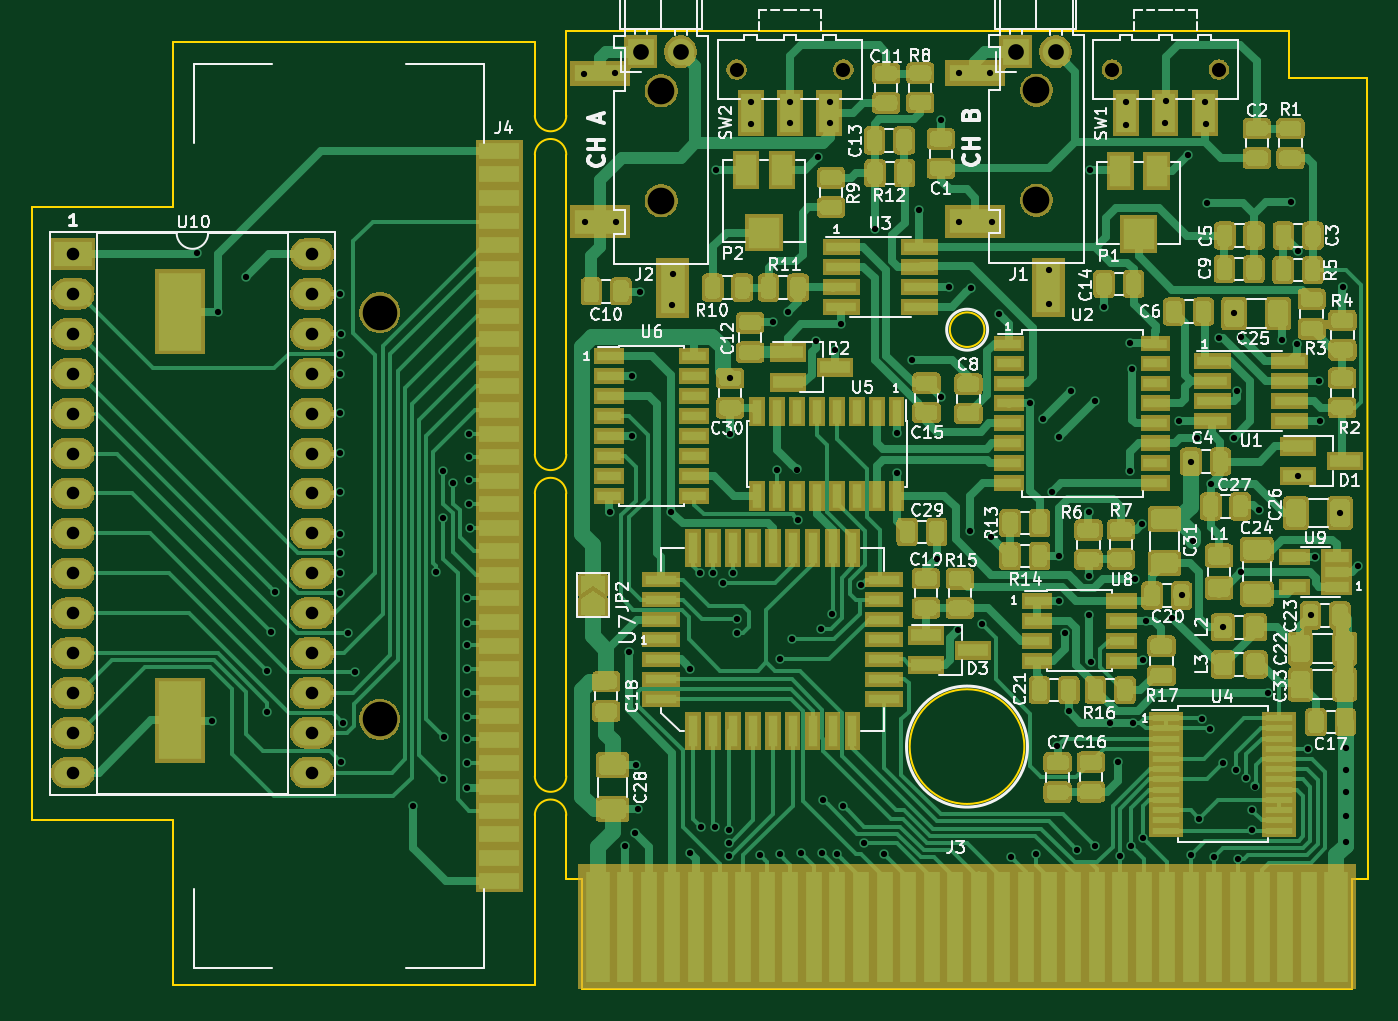
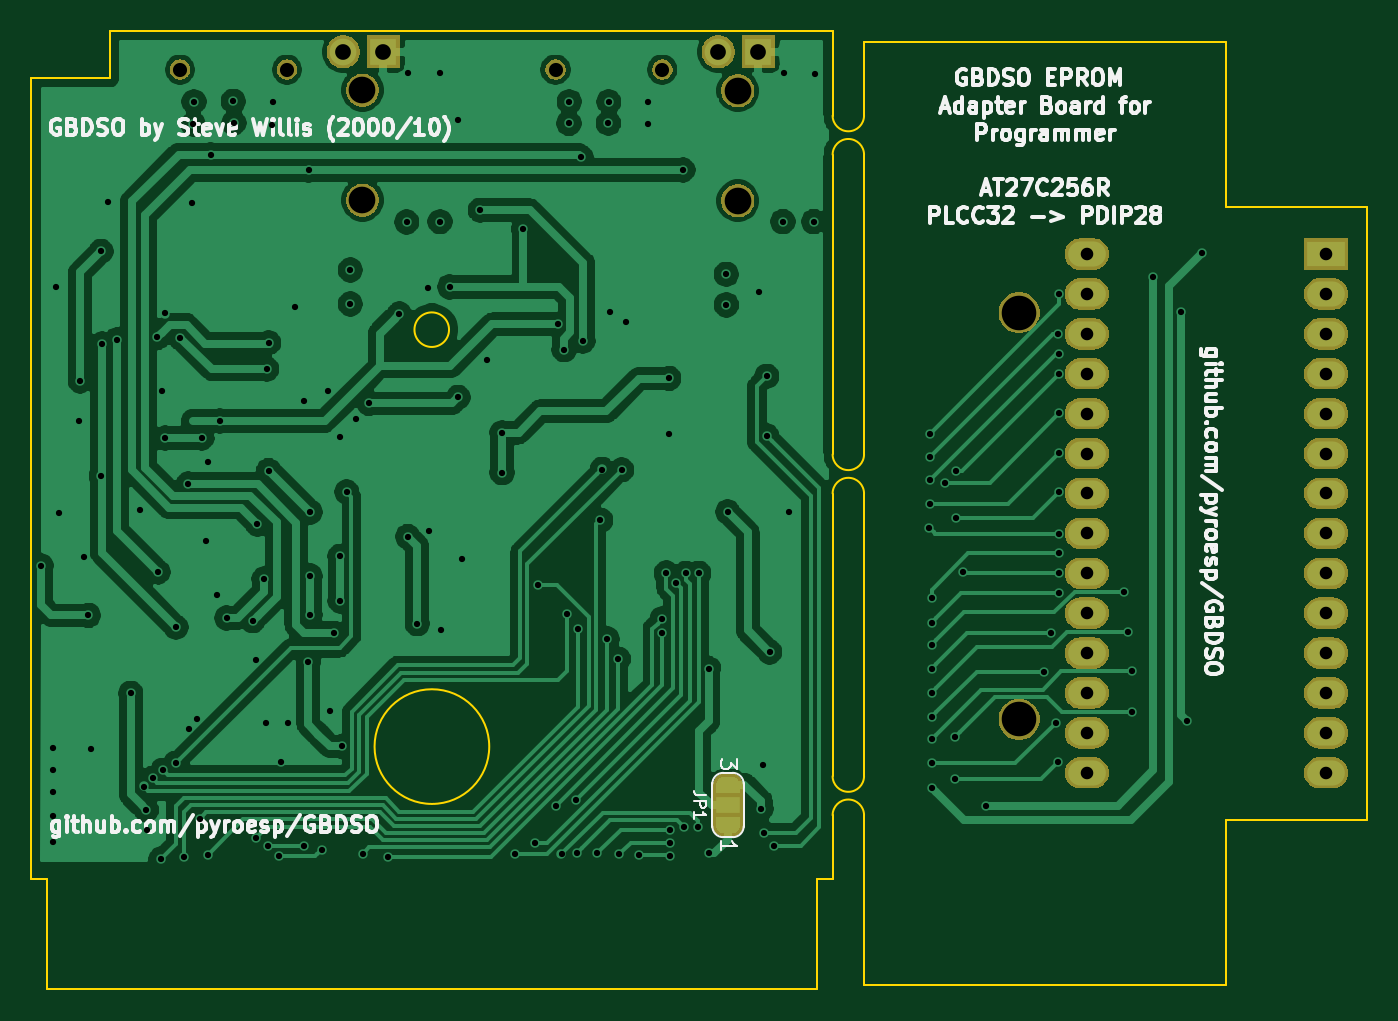
Circuit board: 8 layer files. Board 85.0 x 61.0 mm.
- bottom_copper: GBDSO-B_Cu.gbr (153569 bytes)
- bottom_mask: GBDSO-B_Mask.gbr (49720 bytes)
- bottom_silk: GBDSO-B_SilkS.gbr (45178 bytes)
- outline: GBDSO-Edge_Cuts.gbr (2662 bytes)
- top_copper: GBDSO-F_Cu.gbr (122269 bytes)
- top_mask: GBDSO-F_Mask.gbr (179634 bytes)
- top_silk: GBDSO-F_SilkS.gbr (85697 bytes)
- drill: GBDSO.drl (4525 bytes)

=== bottom_copper: GBDSO-B_Cu.gbr (153569 bytes, source omitted) ===
=== bottom_mask: GBDSO-B_Mask.gbr (49720 bytes, source omitted) ===
=== bottom_silk: GBDSO-B_SilkS.gbr (45178 bytes, source omitted) ===
=== outline: GBDSO-Edge_Cuts.gbr ===
G04 #@! TF.GenerationSoftware,KiCad,Pcbnew,(5.1.6)-1*
G04 #@! TF.CreationDate,2020-06-17T21:22:11+02:00*
G04 #@! TF.ProjectId,GBDSO,47424453-4f2e-46b6-9963-61645f706362,rev?*
G04 #@! TF.SameCoordinates,Original*
G04 #@! TF.FileFunction,Profile,NP*
%FSLAX46Y46*%
G04 Gerber Fmt 4.6, Leading zero omitted, Abs format (unit mm)*
G04 Created by KiCad (PCBNEW (5.1.6)-1) date 2020-06-17 21:22:11*
%MOMM*%
%LPD*%
G01*
G04 APERTURE LIST*
G04 #@! TA.AperFunction,Profile*
%ADD10C,0.100000*%
G04 #@! TD*
G04 #@! TA.AperFunction,Profile*
%ADD11C,0.150000*%
G04 #@! TD*
G04 APERTURE END LIST*
D10*
X165030409Y-88630000D02*
G75*
G03*
X165030409Y-88630000I-1100409J0D01*
G01*
D11*
X138409687Y-123628703D02*
X139409687Y-123628703D01*
X139409687Y-123628703D02*
X139409687Y-130628703D01*
X188420000Y-123630000D02*
X188420000Y-130630000D01*
X189420000Y-123630000D02*
X188420000Y-123630000D01*
X184410000Y-72630000D02*
X189410000Y-72630000D01*
X184410000Y-69630000D02*
X184410000Y-72630000D01*
X136410000Y-119540000D02*
X136410000Y-130330000D01*
X138410000Y-77490000D02*
X138410000Y-96570000D01*
X136410000Y-109900000D02*
X136410000Y-117050000D01*
X138410000Y-99060000D02*
X138410000Y-109900000D01*
X138410000Y-109900000D02*
X138410000Y-117050000D01*
X136410000Y-99060000D02*
X136410000Y-109900000D01*
X136410000Y-77490000D02*
X136410000Y-96570000D01*
X138410000Y-119540000D02*
X138410000Y-123630000D01*
X136410000Y-77490000D02*
G75*
G02*
X138410000Y-77490000I1000000J0D01*
G01*
X138410000Y-75000000D02*
G75*
G02*
X136410000Y-75000000I-1000000J0D01*
G01*
X136410000Y-99060000D02*
G75*
G02*
X138410000Y-99060000I1000000J0D01*
G01*
X138410000Y-96570000D02*
G75*
G02*
X136410000Y-96570000I-1000000J0D01*
G01*
X138410000Y-117050000D02*
G75*
G02*
X136410000Y-117050000I-1000000J0D01*
G01*
X136410000Y-119540000D02*
G75*
G02*
X138410000Y-119540000I1000000J0D01*
G01*
X104370000Y-80820000D02*
X104380000Y-119820000D01*
X104380000Y-119820000D02*
X113390000Y-119820000D01*
X113390000Y-119820000D02*
X113390000Y-130330000D01*
X113390000Y-130330000D02*
X136410000Y-130330000D01*
X136410000Y-70310000D02*
X136410000Y-75000000D01*
X113370000Y-70310000D02*
X136410000Y-70310000D01*
X113370000Y-80820000D02*
X113370000Y-70310000D01*
X104370000Y-80820000D02*
X113370000Y-80820000D01*
D10*
X167570000Y-115170000D02*
G75*
G03*
X167570000Y-115170000I-3650000J0D01*
G01*
D11*
X189420000Y-123630000D02*
X189410000Y-72630000D01*
X188420000Y-130630000D02*
X139410000Y-130630000D01*
X138410000Y-69630000D02*
X138410000Y-75000000D01*
X138410000Y-69630000D02*
X184410000Y-69630000D01*
M02*

=== top_copper: GBDSO-F_Cu.gbr (122269 bytes, source omitted) ===
=== top_mask: GBDSO-F_Mask.gbr (179634 bytes, source omitted) ===
=== top_silk: GBDSO-F_SilkS.gbr (85697 bytes, source omitted) ===
=== drill: GBDSO.drl ===
M48
; DRILL file {KiCad (5.1.6)-1} date 06/17/20 21:22:09
; FORMAT={-:-/ absolute / inch / decimal}
; #@! TF.CreationDate,2020-06-17T21:22:09+02:00
; #@! TF.GenerationSoftware,Kicad,Pcbnew,(5.1.6)-1
FMAT,2
INCH
T1C0.0157
T2C0.0315
T3C0.0394
T4C0.0354
T5C0.0669
T6C0.0866
%
G90
G05
T1
X4.5236Y-3.2972
X4.561Y-4.4701
X4.5756Y-3.4449
X4.6461Y-3.3576
X4.698Y-4.345
X4.6996Y-4.4478
X4.7087Y-4.2482
X4.7185Y-4.1458
X4.8811Y-3.3996
X4.8821Y-3.6002
X4.8821Y-3.6994
X4.8821Y-3.799
X4.8821Y-3.8962
X4.8821Y-4.0005
X4.8821Y-4.049
X4.8821Y-4.0998
X4.8821Y-4.1494
X4.8822Y-3.5497
X4.8839Y-3.5
X4.8839Y-4.572
X4.8902Y-4.4752
X4.9012Y-4.2505
X4.9195Y-4.3466
X5.0656Y-4.6822
X5.1226Y-4.0978
X5.1404Y-3.9614
X5.1407Y-3.8425
X5.1413Y-4.6161
X5.1421Y-4.5102
X5.1665Y-3.8728
X5.2014Y-4.1628
X5.2014Y-4.2238
X5.2014Y-4.2797
X5.2014Y-4.3399
X5.2014Y-4.399
X5.2014Y-4.4596
X5.2014Y-4.5159
X5.2014Y-4.5765
X5.2014Y-4.6372
X5.2047Y-3.8651
X5.2055Y-3.7504
X5.2057Y-3.9257
X5.2063Y-3.8087
X5.2073Y-3.9854
X5.4925Y-2.8476
X5.4965Y-3.2185
X5.5579Y-3.9465
X5.5717Y-2.8465
X5.574Y-3.2185
X5.5969Y-4.7831
X5.607Y-4.297
X5.6138Y-3.7555
X5.6142Y-3.6063
X5.6217Y-4.7512
X5.6236Y-4.5803
X5.6287Y-4.6902
X5.6335Y-3.3945
X5.712Y-3.946
X5.7154Y-3.4272
X5.7157Y-3.3504
X5.7602Y-4.3386
X5.7602Y-4.802
X5.785Y-4.1
X5.7878Y-4.737
X5.817Y-4.1
X5.8217Y-4.737
X5.824Y-3.089
X5.8414Y-4.124
X5.8567Y-4.743
X5.857Y-4.775
X5.857Y-4.8075
X5.8602Y-3.6115
X5.8602Y-3.7504
X5.866Y-4.0994
X5.876Y-4.214
X5.876Y-4.249
X5.9118Y-2.9189
X5.9118Y-2.9732
X5.9343Y-4.8055
X5.9665Y-3.4713
X5.978Y-3.8409
X5.9843Y-4.8039
X5.986Y-4.315
X6.006Y-3.444
X6.0102Y-2.9185
X6.011Y-2.972
X6.014Y-4.265
X6.0268Y-3.8398
X6.031Y-3.967
X6.0386Y-4.8012
X6.075Y-3.518
X6.0799Y-3.0569
X6.088Y-4.24
X6.0894Y-4.7998
X6.0929Y-4.6673
X6.1094Y-2.9181
X6.1102Y-2.9724
X6.116Y-4.201
X6.122Y-3.5398
X6.1287Y-4.8043
X6.138Y-3.476
X6.1428Y-4.682
X6.1868Y-4.1295
X6.1953Y-4.777
X6.224Y-3.238
X6.2449Y-4.8024
X6.2775Y-3.7475
X6.2775Y-3.8475
X6.315Y-3.565
X6.3325Y-3.19
X6.3776Y-4.0629
X6.388Y-2.964
X6.3882Y-3.6591
X6.409Y-3.382
X6.43Y-4.242
X6.4323Y-2.8469
X6.4331Y-3.2189
X6.462Y-3.994
X6.464Y-3.384
X6.49Y-4.226
X6.5122Y-2.8461
X6.514Y-4.008
X6.5165Y-3.2197
X6.535Y-3.45
X6.563Y-4.8104
X6.6108Y-3.6742
X6.6272Y-4.8028
X6.645Y-3.7125
X6.6579Y-3.3398
X6.6579Y-3.4252
X6.667Y-3.896
X6.68Y-4.534
X6.6835Y-4.0571
X6.6835Y-4.1693
X6.685Y-3.7575
X6.6981Y-4.2504
X6.7087Y-4.4457
X6.715Y-3.6425
X6.7295Y-4.7925
X6.7583Y-3.9465
X6.7583Y-4.1071
X6.7587Y-4.2039
X6.7626Y-3.089
X6.7632Y-4.3232
X6.775Y-3.6675
X6.7752Y-4.7841
X6.797Y-3.432
X6.8132Y-4.4748
X6.832Y-4.572
X6.8366Y-4.8096
X6.852Y-2.9193
X6.8531Y-2.976
X6.8625Y-3.5225
X6.863Y-3.8425
X6.8642Y-4.7839
X6.8673Y-3.5882
X6.8705Y-4.4748
X6.874Y-4.114
X6.8913Y-3.9764
X6.894Y-4.318
X6.8945Y-4.7634
X6.9024Y-4.2189
X6.95Y-2.9713
X6.9512Y-2.9169
X6.968Y-4.212
X6.985Y-3.718
X6.9912Y-4.1555
X7.0079Y-3.0512
X7.015Y-3.82
X7.0157Y-4.8067
X7.02Y-4.0201
X7.03Y-3.761
X7.0354Y-4.715
X7.042Y-4.464
X7.05Y-2.9181
X7.052Y-2.9748
X7.0543Y-3.1728
X7.063Y-4.489
X7.0646Y-3.876
X7.0736Y-4.8098
X7.084Y-3.509
X7.095Y-4.235
X7.096Y-4.576
X7.122Y-3.761
X7.1232Y-3.4488
X7.128Y-4.594
X7.129Y-3.644
X7.1323Y-4.8157
X7.1398Y-4.0969
X7.1414Y-3.5088
X7.1532Y-4.6129
X7.1685Y-4.7445
X7.1689Y-4.6933
X7.1763Y-4.6343
X7.1843Y-3.9425
X7.2083Y-4.4008
X7.2433Y-3.5146
X7.2661Y-3.1701
X7.28Y-3.525
X7.2823Y-3.8559
X7.2831Y-3.2933
X7.307Y-4.54
X7.3147Y-4.2055
X7.3248Y-4.0594
X7.335Y-3.618
X7.338Y-3.718
X7.3886Y-3.9492
X7.3949Y-3.3823
X7.4035Y-4.5382
X7.4035Y-4.5925
X7.4035Y-4.6488
X7.4035Y-4.7071
X7.4035Y-4.7724
X7.4335Y-4.0811
T2
X4.2122Y-3.2998
X4.2122Y-3.3998
X4.2122Y-3.4998
X4.2122Y-3.5998
X4.2122Y-3.6998
X4.2122Y-3.7998
X4.2122Y-3.8998
X4.2122Y-3.9998
X4.2122Y-4.0998
X4.2122Y-4.1998
X4.2122Y-4.2998
X4.2122Y-4.3998
X4.2122Y-4.4998
X4.2122Y-4.5998
X4.8122Y-3.2998
X4.8122Y-3.3998
X4.8122Y-3.4998
X4.8122Y-3.5998
X4.8122Y-3.6998
X4.8122Y-3.7998
X4.8122Y-3.8998
X4.8122Y-3.9998
X4.8122Y-4.0998
X4.8122Y-4.1998
X4.8122Y-4.2998
X4.8122Y-4.3998
X4.8122Y-4.4998
X4.8122Y-4.5998
T3
X5.6358Y-2.7929
X5.7358Y-2.7929
X6.5756Y-2.7929
X6.6756Y-2.7929
T4
X5.876Y-2.8374
X6.1437Y-2.8374
X6.8169Y-2.8374
X7.0846Y-2.8374
T5
X5.687Y-2.8906
X5.687Y-3.1661
X6.6276Y-2.8894
X6.6276Y-3.165
T6
X4.9819Y-3.4465
X4.9819Y-4.4661
T0
M30
